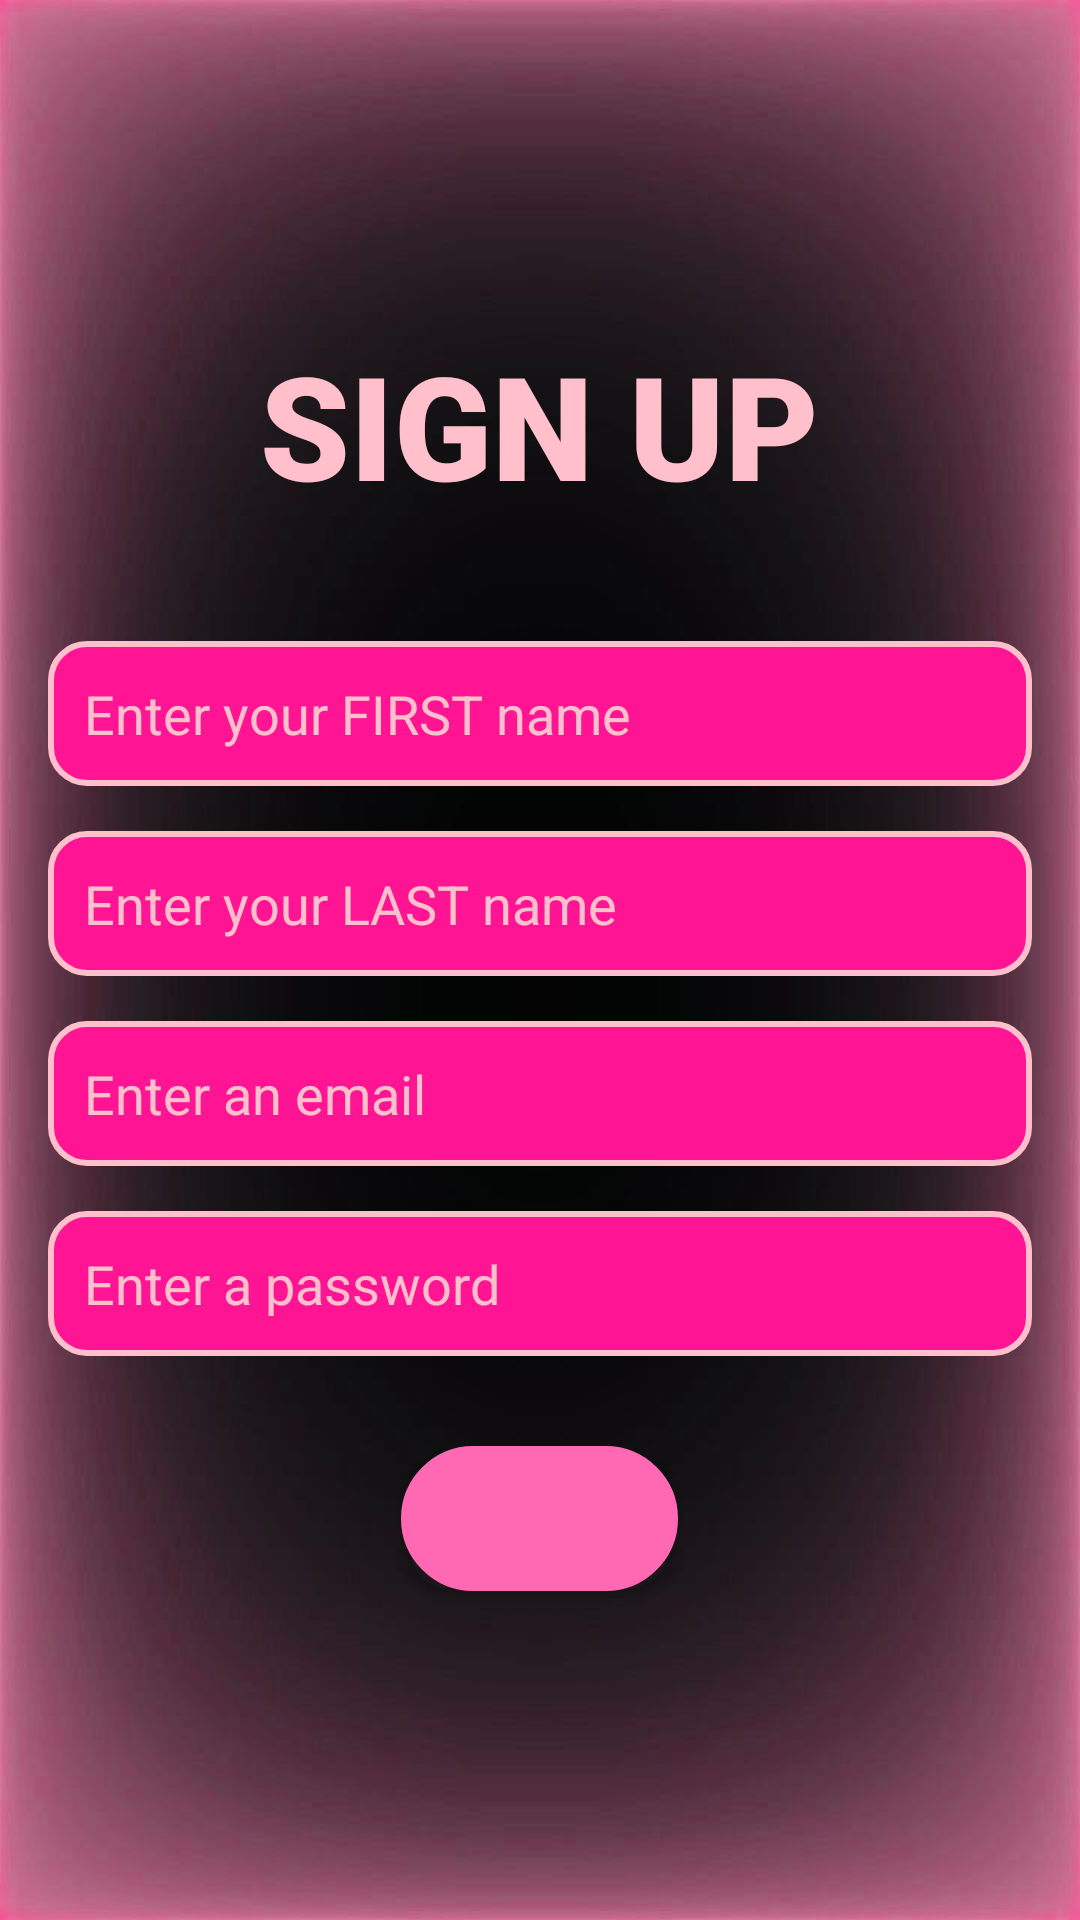

Here is an Android app screen rendered from its layout file. Give the layout XML and the strings, colors and styles it references.
<!-- AndroidManifest.xml: application theme Theme.Quarto -->
<!-- res/layout/activity_sign_up.xml -->
<?xml version="1.0" encoding="utf-8"?>
<LinearLayout xmlns:android="http://schemas.android.com/apk/res/android"
    xmlns:app="http://schemas.android.com/apk/res-auto"
    xmlns:tools="http://schemas.android.com/tools"
    android:id="@+id/main"
    android:layout_width="match_parent"
    android:layout_height="match_parent"
    android:orientation="vertical"
    android:gravity="center"
    android:background="@drawable/backgroundofquatroapp"
    android:padding="16dp"
    tools:context=".SignUpActivity">

    
    <TextView
        android:id="@+id/signUpTitle"
        android:layout_width="wrap_content"
        android:layout_height="wrap_content"
        android:text="SIGN UP"
        android:textSize="48sp"
        android:textColor="#FFC0CB"
        android:fontFamily="sans-serif-black"
        android:layout_marginBottom="40dp" />

    
    <EditText
        android:id="@+id/firstNameInput"
        android:layout_width="match_parent"
        android:layout_height="wrap_content"
        android:hint="Enter your FIRST name"
        android:padding="12dp"
        android:background="@drawable/input_background"
        android:textColor="@android:color/white"
        android:textColorHint="#FFC0CB"
        android:layout_marginBottom="15dp" />

    
    <EditText
        android:id="@+id/lastNameInput"
        android:layout_width="match_parent"
        android:layout_height="wrap_content"
        android:hint="Enter your LAST name"
        android:padding="12dp"
        android:background="@drawable/input_background"
        android:textColor="@android:color/white"
        android:textColorHint="#FFC0CB"
        android:layout_marginBottom="15dp" />

    
    <EditText
        android:id="@+id/emailInput"
        android:layout_width="match_parent"
        android:layout_height="wrap_content"
        android:layout_marginBottom="15dp"
        android:inputType="textEmailAddress"
        android:background="@drawable/input_background"
        android:hint="Enter an email"
        android:padding="12dp"
        android:textColor="@android:color/white"
        android:textColorHint="#FFC0CB" />

    
    <EditText
        android:id="@+id/passwordInput"
        android:layout_width="match_parent"
        android:layout_height="wrap_content"
        android:hint="Enter a password"
        android:padding="12dp"
        android:background="@drawable/input_background"
        android:textColor="@android:color/white"
        android:textColorHint="#FFC0CB"
        android:inputType="textPassword"
        android:layout_marginBottom="30dp" />

    
    <Button
        android:id="@+id/signUpButton"
        android:layout_width="wrap_content"
        android:layout_height="wrap_content"
        android:text="SIGN UP"
        android:textSize="18sp"
        android:background="@drawable/button_background"
        android:backgroundTint="@null"
        android:textColor="#FF69B4"
        android:padding="12dp" />

</LinearLayout>
<!-- resources referenced by this layout -->
<resources>
  <!-- drawable backgroundofquatroapp: jpg bitmap (drawable, 49300 bytes) -->
  <!-- drawable button_background (drawable) -->
  <shape xmlns:android="http://schemas.android.com/apk/res/android"
      android:shape="rectangle">
      <solid android:color="?attr/colorSecondary" />
      <corners android:radius="16dp" />
      <stroke android:width="26dp" android:color="#FF69B4" />
      <padding
          android:left="8dp"
          android:right="8dp"
          android:top="8dp"
          android:bottom="8dp" />
  </shape>
  <!-- drawable input_background (drawable) -->
  <shape xmlns:android="http://schemas.android.com/apk/res/android">
      <solid android:color="#FF1493" />
      <corners android:radius="12dp" />
      <stroke android:width="2dp" android:color="#FFC0CB" />
  </shape>
  <style name="Theme.Quarto" parent="Base.Theme.Quarto" />
  <style name="Base.Theme.Quarto" parent="Theme.Material3.DayNight.NoActionBar">
          
          
          <item name="colorPrimary">#FF69B4</item>
          <item name="colorPrimaryDark">#FF69B4</item>
          <item name="colorSecondary">#FFC0CB</item>
          <item name="android:statusBarColor">?attr/colorPrimary</item>
      </style>
</resources>
